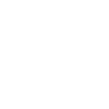
t = 0.00 s
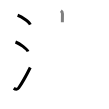
t = 3.50 s
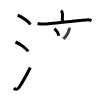
t = 6.75 s
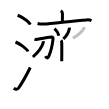
t = 10.25 s
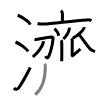
t = 13.50 s
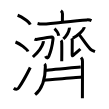
t = 17.00 s

The animated SVG that drew these frames (rendered in a browser with its animation timeline set to each time). Animation: 17 SMIL elements (animate=17); one cycle of 17.00 s.

<svg width="109px" height="109px" viewBox="0 0 px 109px" xmlns="http://www.w3.org/2000/svg" xmlns:xlink="http://www.w3.org/1999/xlink" xml:space="preserve" version="1.1"  baseProfile="full">
<path d="M17.63,15.25c4.45,1.65,11.5,6.78,12.62,9.34" style="fill:none;stroke:black;stroke-width:3;opacity:0">
  <animate attributeType="CSS" attributeName="opacity" from="0" to="1" begin="0s" dur="1s" repeatCount="Indefinite" fill="freeze" />
</path>
<path d="M15.5,42c4.41,1.68,11.4,6.89,12.5,9.5" style="fill:none;stroke:black;stroke-width:3;opacity:0">
  <animate attributeType="CSS" attributeName="opacity" from="0" to="1" begin="1s" dur="1s" repeatCount="Indefinite" fill="freeze" />
</path>
<path d="M13.75,88.23c1.71,1.27,3.78,1.32,4.86-0.25c3.14-4.57,8.79-14.66,11.64-20.49" style="fill:none;stroke:black;stroke-width:3;opacity:0">
  <animate attributeType="CSS" attributeName="opacity" from="0" to="1" begin="2s" dur="1s" repeatCount="Indefinite" fill="freeze" />
</path>
<path d="M60.85,10.75c0.61,0.42,1.61,2.05,1.61,2.89c0,3.09-0.08,5.61-0.08,8.62" style="fill:none;stroke:black;stroke-width:3;opacity:0">
  <animate attributeType="CSS" attributeName="opacity" from="0" to="1" begin="3s" dur="1s" repeatCount="Indefinite" fill="freeze" />
</path>
<path d="M37.57,23.46c1.73,0.44,3.24,0.75,5.24,0.61c12.13-0.85,30.31-3.3,44.1-4.19c2.03-0.13,3.07,0.05,4.58,0.78" style="fill:none;stroke:black;stroke-width:3;opacity:0">
  <animate attributeType="CSS" attributeName="opacity" from="0" to="1" begin="4s" dur="1s" repeatCount="Indefinite" fill="freeze" />
</path>
<path d="M54.47,28.58c1.52,1.26,3.93,5.18,4.31,7.13" style="fill:none;stroke:black;stroke-width:3;opacity:0">
  <animate attributeType="CSS" attributeName="opacity" from="0" to="1" begin="5s" dur="1s" repeatCount="Indefinite" fill="freeze" />
</path>
<path d="M69.38,27.64c0.02,0.27,0.04,0.69-0.03,1.07c-0.42,2.26-2.79,7.22-6.03,10.25" style="fill:none;stroke:black;stroke-width:3;opacity:0">
  <animate attributeType="CSS" attributeName="opacity" from="0" to="1" begin="6s" dur="1s" repeatCount="Indefinite" fill="freeze" />
</path>
<path d="M61.08,40.33c0.38,0.45,0.64,0.97,0.67,2.46c0.15,7.14-0.01,16.03-0.01,18.46" style="fill:none;stroke:black;stroke-width:3;opacity:0">
  <animate attributeType="CSS" attributeName="opacity" from="0" to="1" begin="7s" dur="1s" repeatCount="Indefinite" fill="freeze" />
</path>
<path d="M34.53,39.19c0.47,0.24,2.48,0.21,2.89,0.13c3.36-0.68,12.3-1.99,14.16-2.24c1.21-0.16,1.61,0.74,1.48,1.87c-0.7,6.3-2.15,12.55-4.28,17.34c-1.12,2.51-2.41,1.71-3.23-0.24" style="fill:none;stroke:black;stroke-width:3;opacity:0">
  <animate attributeType="CSS" attributeName="opacity" from="0" to="1" begin="8s" dur="1s" repeatCount="Indefinite" fill="freeze" />
</path>
<path d="M43.29,41.02c0.03,0.38,0.07,0.97-0.06,1.51c-0.97,3.99-5.09,9.62-10.34,14.47" style="fill:none;stroke:black;stroke-width:3;opacity:0">
  <animate attributeType="CSS" attributeName="opacity" from="0" to="1" begin="9s" dur="1s" repeatCount="Indefinite" fill="freeze" />
</path>
<path d="M84.02,27.14c0.03,0.25,0.06,0.63-0.06,0.99c-0.72,2.08-5.47,7.17-11.09,9.96" style="fill:none;stroke:black;stroke-width:3;opacity:0">
  <animate attributeType="CSS" attributeName="opacity" from="0" to="1" begin="10s" dur="1s" repeatCount="Indefinite" fill="freeze" />
</path>
<path d="M71.69,38.27c0.32,0.61,0.55,1.43,0.55,2.34c0,0.92-0.08,12.32-0.08,13.75c0,1.43,0.08,1.83,1.11,0.81c1.03-1.02,6.45-5.56,7.08-6.17" style="fill:none;stroke:black;stroke-width:3;opacity:0">
  <animate attributeType="CSS" attributeName="opacity" from="0" to="1" begin="11s" dur="1s" repeatCount="Indefinite" fill="freeze" />
</path>
<path d="M78.98,34.36C82.75,39,86.25,45,90.33,49.08c1.17,1.17,3.01,1.78,4.67,2.42" style="fill:none;stroke:black;stroke-width:3;opacity:0">
  <animate attributeType="CSS" attributeName="opacity" from="0" to="1" begin="12s" dur="1s" repeatCount="Indefinite" fill="freeze" />
</path>
<path d="M44.51,63.82c0.61,0.56,0.83,1.98,0.83,2.59c0,13.59-2.85,22.09-10.2,28.3" style="fill:none;stroke:black;stroke-width:3;opacity:0">
  <animate attributeType="CSS" attributeName="opacity" from="0" to="1" begin="13s" dur="1s" repeatCount="Indefinite" fill="freeze" />
</path>
<path d="M45.77,70.32c3.85-0.57,32.25-3.07,34.98-3.32" style="fill:none;stroke:black;stroke-width:3;opacity:0">
  <animate attributeType="CSS" attributeName="opacity" from="0" to="1" begin="14s" dur="1s" repeatCount="Indefinite" fill="freeze" />
</path>
<path d="M44.48,80.13c3.47-0.13,33.09-2.88,37.73-3.09" style="fill:none;stroke:black;stroke-width:3;opacity:0">
  <animate attributeType="CSS" attributeName="opacity" from="0" to="1" begin="15s" dur="1s" repeatCount="Indefinite" fill="freeze" />
</path>
<path d="M81.05,57.51c0.54,0.56,1.42,2.71,1.42,3.83c0,4.4-0.01,33.65-0.07,36.8" style="fill:none;stroke:black;stroke-width:3;opacity:0">
  <animate attributeType="CSS" attributeName="opacity" from="0" to="1" begin="16s" dur="1s" repeatCount="Indefinite" fill="freeze" />
</path>
</svg>
